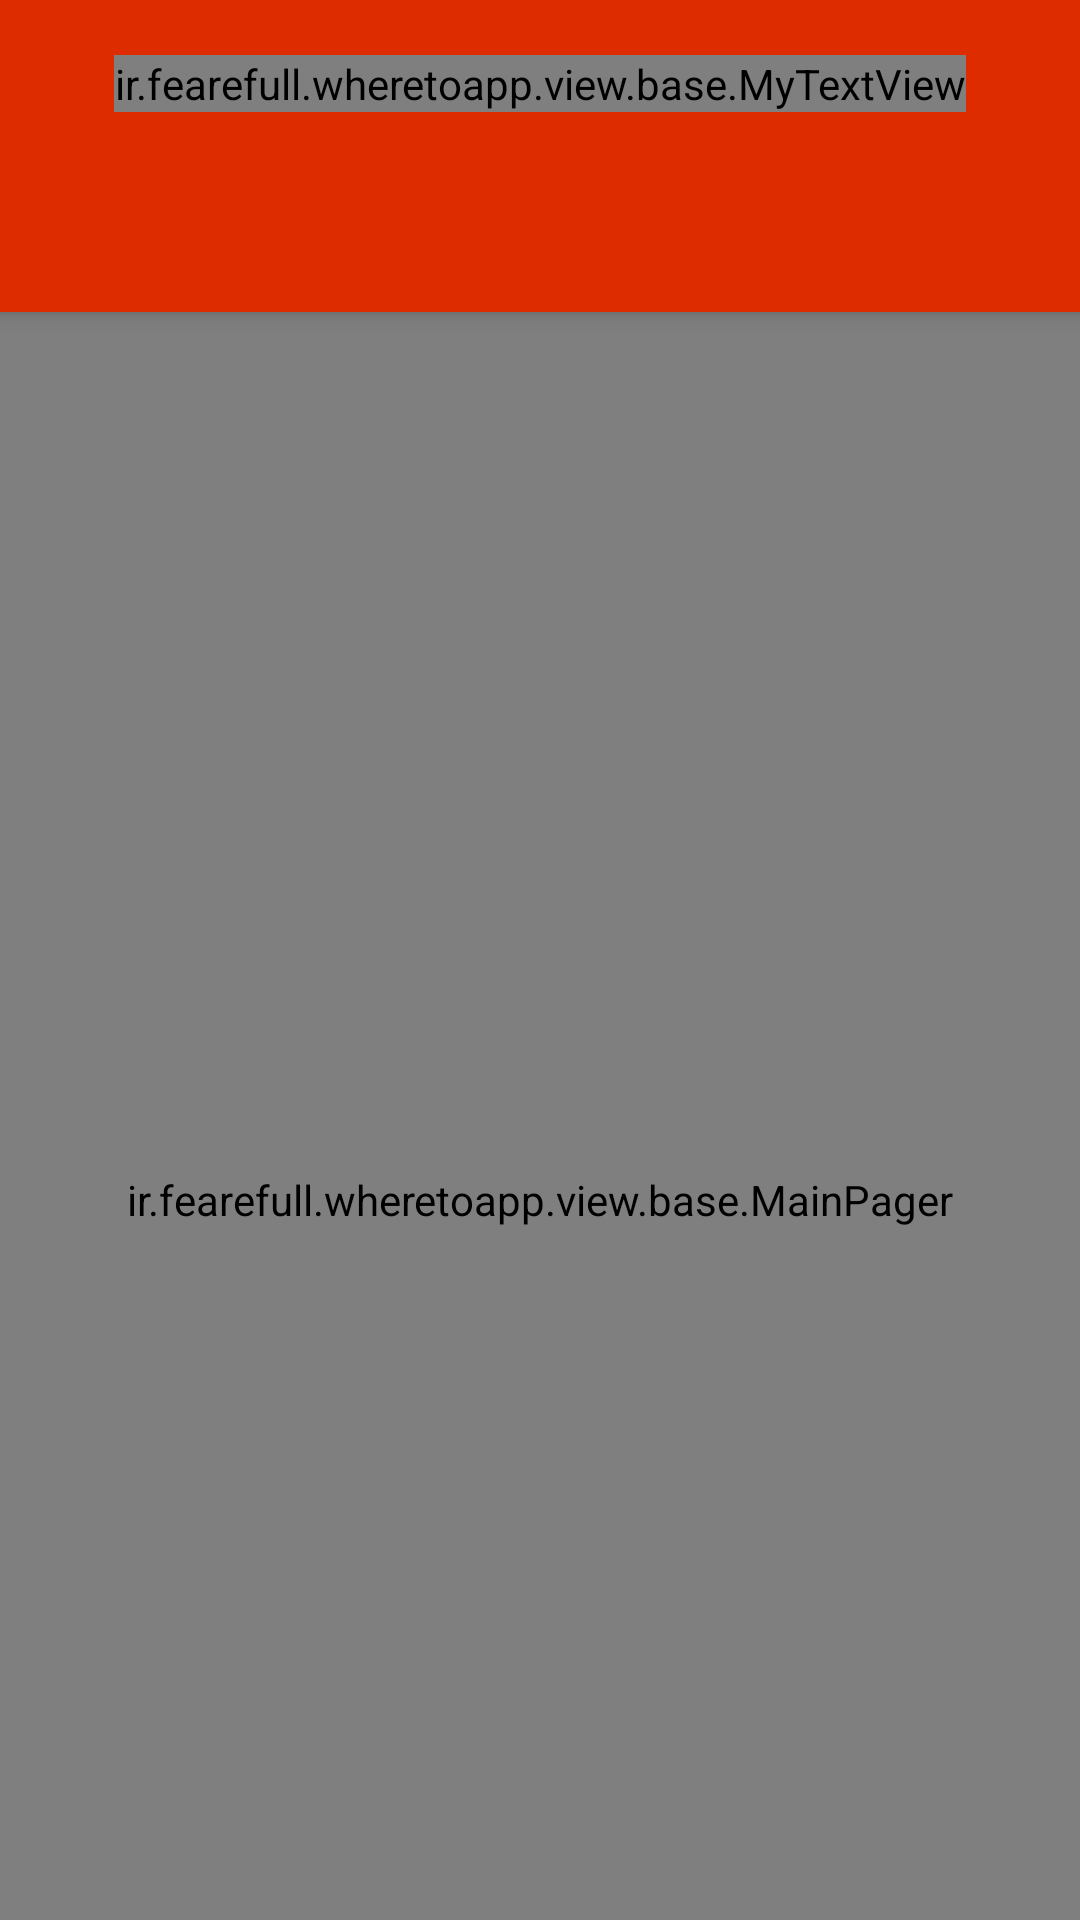

Android layout source for this screen:
<!-- AndroidManifest.xml: application theme MyTheme -->
<!-- res/layout/activity_relation.xml -->
<?xml version="1.0" encoding="utf-8"?>
<androidx.coordinatorlayout.widget.CoordinatorLayout xmlns:android="http://schemas.android.com/apk/res/android"
    xmlns:app="http://schemas.android.com/apk/res-auto"
    xmlns:tools="http://schemas.android.com/tools"
    android:layout_width="match_parent"
    android:layout_height="match_parent"
    android:fitsSystemWindows="true"
    tools:ignore="ContentDescription"
    tools:context=".controller.view_controller.place.PlaceActivity">

    <com.google.android.material.appbar.AppBarLayout
        android:id="@+id/app_bar"
        android:layout_width="match_parent"
        android:layout_height="wrap_content"
        android:theme="@style/MyTheme.AppBarOverlay">

        <androidx.appcompat.widget.Toolbar
            android:id="@+id/toolbar"
            android:layout_width="match_parent"
            android:layout_height="?attr/actionBarSize"
            app:layout_collapseMode="parallax"
            app:layout_scrollFlags="scroll|enterAlways"
            app:contentInsetLeft="0dp"
            app:contentInsetRight="0dp"
            app:contentInsetEnd="0dp"
            app:contentInsetStart="0dp"
            app:popupTheme="@style/MyTheme.PopupOverlay" >

            <RelativeLayout
                android:layout_width="match_parent"
                android:layout_height="wrap_content"
                android:gravity="center_vertical">
                <ir.fearefull.wheretoapp.view.base.MyTextView
                    android:id="@+id/placeNameTextView"
                    android:layout_width="wrap_content"
                    android:layout_height="wrap_content"
                    android:layout_centerVertical="true"
                    android:layout_centerHorizontal="true"
                    android:gravity="center"
                    android:text="@string/friend_head_text"
                    style="@style/MyTheme.TextAppearance.Header"
                    android:textColor="@color/textLightPrimary"
                    android:textStyle="bold"
                    tools:ignore="RelativeOverlap" />

                <ImageButton
                    android:id="@+id/backImageButton"
                    android:layout_width="48dp"
                    android:layout_height="48dp"
                    android:layout_alignParentRight="true"
                    android:layout_centerVertical="true"
                    android:padding="12dp"
                    android:background="?actionBarItemBackground"
                    android:src="@drawable/ic_arrow_forward_white_24dp"
                    tools:ignore="RtlHardcoded" />

                <ImageButton
                    android:id="@+id/favouriteImageButton"
                    android:layout_width="48dp"
                    android:layout_height="48dp"
                    android:layout_alignParentLeft="true"
                    android:layout_centerVertical="true"
                    android:padding="12dp"
                    android:background="?actionBarItemBackground"
                    tools:ignore="RtlHardcoded" />
            </RelativeLayout>
        </androidx.appcompat.widget.Toolbar>

        <com.google.android.material.tabs.TabLayout
            android:layout_width="match_parent"
            android:layout_height="48dp"
            android:id="@+id/tabs"
            app:tabIndicatorColor="@color/textLightPrimary"
            app:tabIndicatorHeight="2dp"
            app:tabMode="fixed"
            app:tabGravity="fill" />
    </com.google.android.material.appbar.AppBarLayout>

    <ir.fearefull.wheretoapp.view.base.MainPager
        android:id="@+id/viewpager"
        android:layout_width="match_parent"
        android:layout_height="match_parent"
        android:layout_below="@+id/tabs"
        app:layout_behavior="@string/appbar_scrolling_view_behavior"
        tools:ignore="PrivateResource" />

</androidx.coordinatorlayout.widget.CoordinatorLayout>
<!-- resources referenced by this layout -->
<resources>
  <color name="textLightPrimary">#FFFFFF</color>
  <string name="friend_head_text">دوستان</string>
  <style name="MyTheme.AppBarOverlay" parent="ThemeOverlay.AppCompat.Dark.ActionBar" />
  <style name="MyTheme.PopupOverlay" parent="ThemeOverlay.AppCompat.Light" />
  <style name="MyTheme.TextAppearance.Header" parent="TextAppearance.AppCompat.Widget.ActionBar.Title">
          <item name="android:textSize">16sp</item>
      </style>
  <style name="MyTheme" parent="MyTheme.Base">
  
      </style>
  <style name="MyTheme.Base" parent="Theme.AppCompat.Light.NoActionBar">
          <item name="windowNoTitle">true</item>
          <item name="windowActionBar">false</item>
          <item name="colorPrimary">@color/colorPrimary</item>
          <item name="colorPrimaryDark">@color/colorPrimary</item>
          <item name="colorAccent">@color/colorAccent</item>
      </style>
  <color name="colorPrimary">#dd2c00</color>
  <color name="colorAccent">#424242</color>
</resources>
